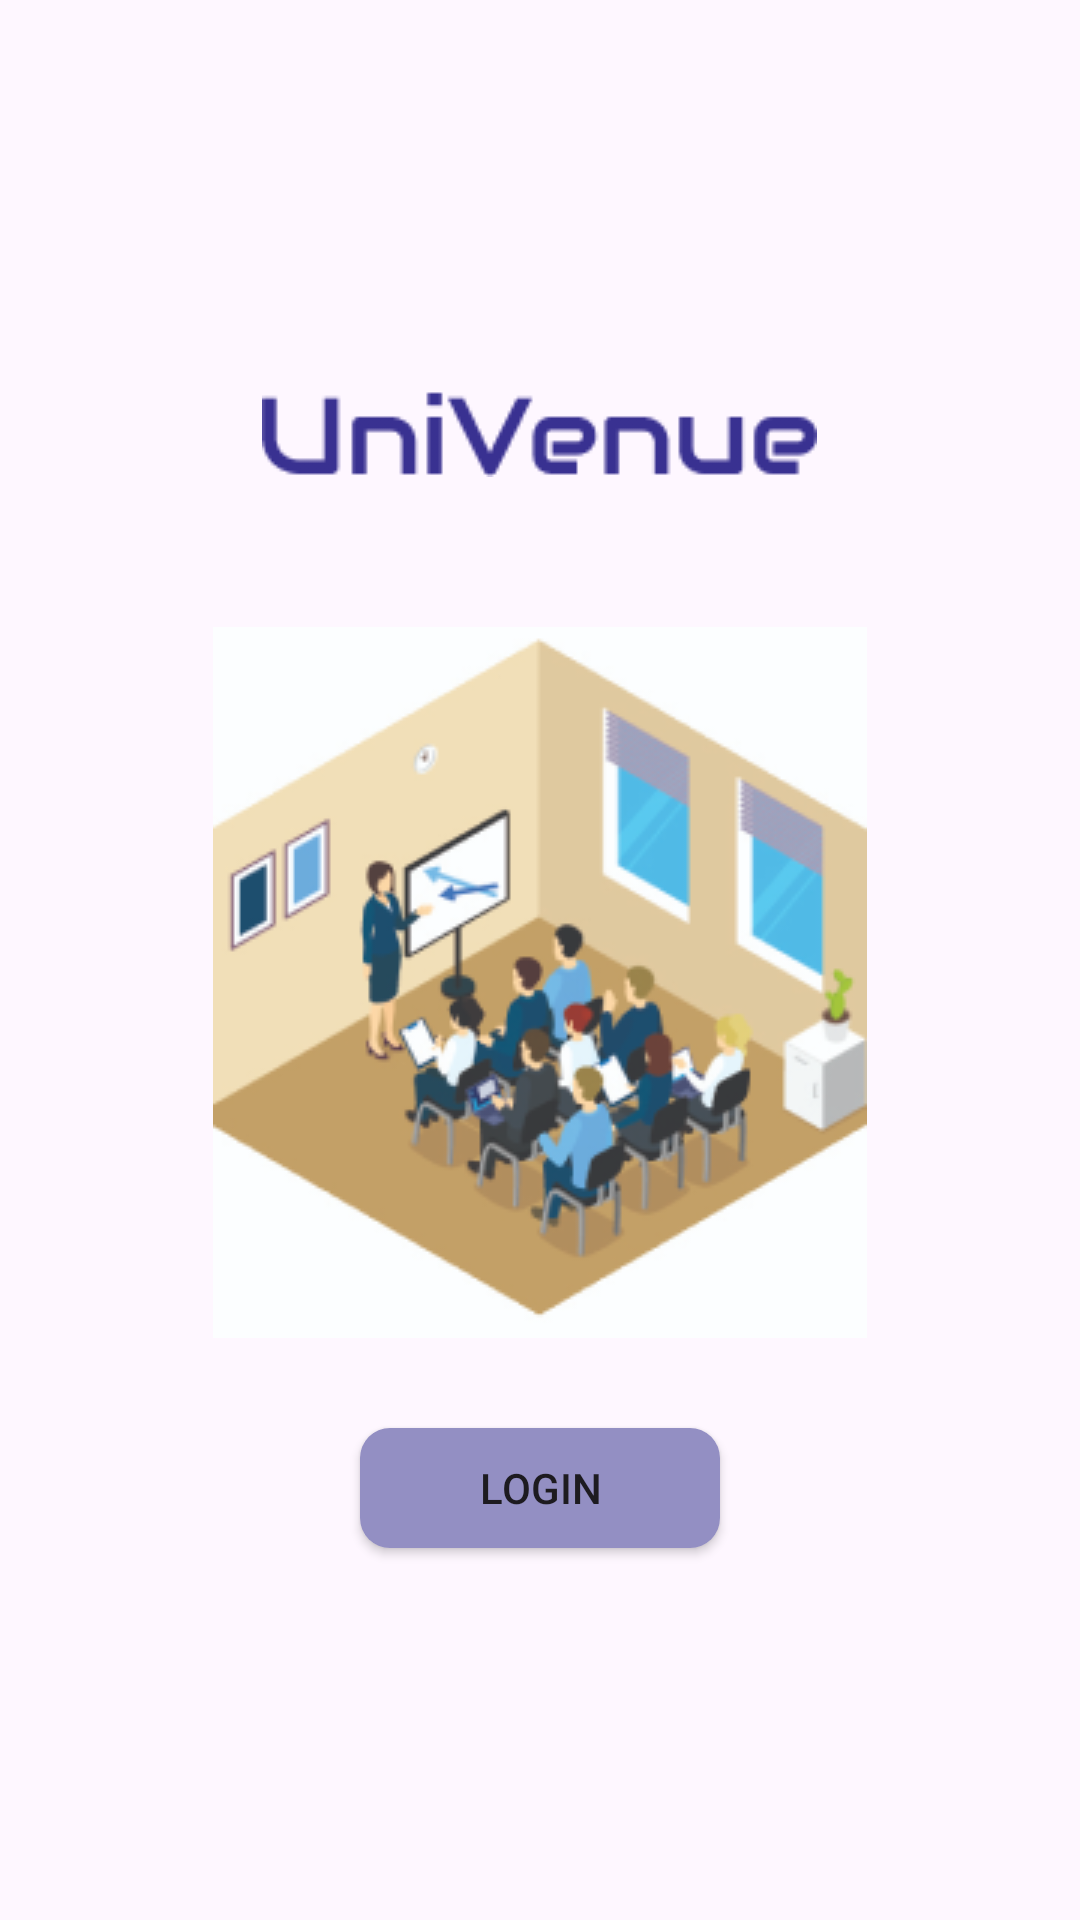

Produce the Android XML layout that renders to this screen, including the resource entries it uses.
<!-- AndroidManifest.xml: application theme Theme.UniBooking -->
<!-- res/layout/activity_admin_login.xml -->
<?xml version="1.0" encoding="utf-8"?>
<LinearLayout
    xmlns:android="http://schemas.android.com/apk/res/android"
    xmlns:app="http://schemas.android.com/apk/res-auto"
    xmlns:tools="http://schemas.android.com/tools"
    android:layout_width="match_parent"
    android:layout_height="match_parent"
    android:orientation="vertical"
    tools:context=".Ui.ActivityAdminLogin">


    <LinearLayout
        android:layout_width="wrap_content"
        android:layout_height="wrap_content"
        android:layout_gravity="center"
        android:orientation="vertical">
        <View
            android:layout_width="0dp"
            android:layout_height="100dp"/>
        <ImageView
            android:layout_width="wrap_content"
            android:layout_height="wrap_content"
            android:layout_marginBottom="30dp"
            android:layout_gravity="center"
            android:layout_marginTop="30dp"
            android:src="@drawable/univene"/>
        <ImageView
            android:layout_width="wrap_content"
            android:layout_height="wrap_content"
            android:layout_marginTop="20dp"
            android:src="@drawable/icon"/>


        <Button
            android:id="@+id/btnLogin"
            android:layout_width="120dp"
            android:layout_height="40dp"
            android:layout_gravity="center"
            android:text="Login"
            android:background="@drawable/btn_bg"
            android:layout_marginVertical="30dp"
            />



    </LinearLayout>


</LinearLayout>
<!-- resources referenced by this layout -->
<resources>
  <!-- drawable btn_bg (drawable) -->
  <?xml version="1.0" encoding="utf-8"?>
  <shape xmlns:android="http://schemas.android.com/apk/res/android"
      android:shape="rectangle">
  <solid android:color="#938FC3"/>
      <corners android:radius="10dp"/>
  </shape>
  <!-- drawable icon: png bitmap (drawable, 42460 bytes) -->
  <!-- drawable univene: png bitmap (drawable, 1800 bytes) -->
  <style name="Theme.UniBooking" parent="Base.Theme.UniBooking" />
  <style name="Base.Theme.UniBooking" parent="Theme.Material3.DayNight.NoActionBar">
          
          
      </style>
</resources>
